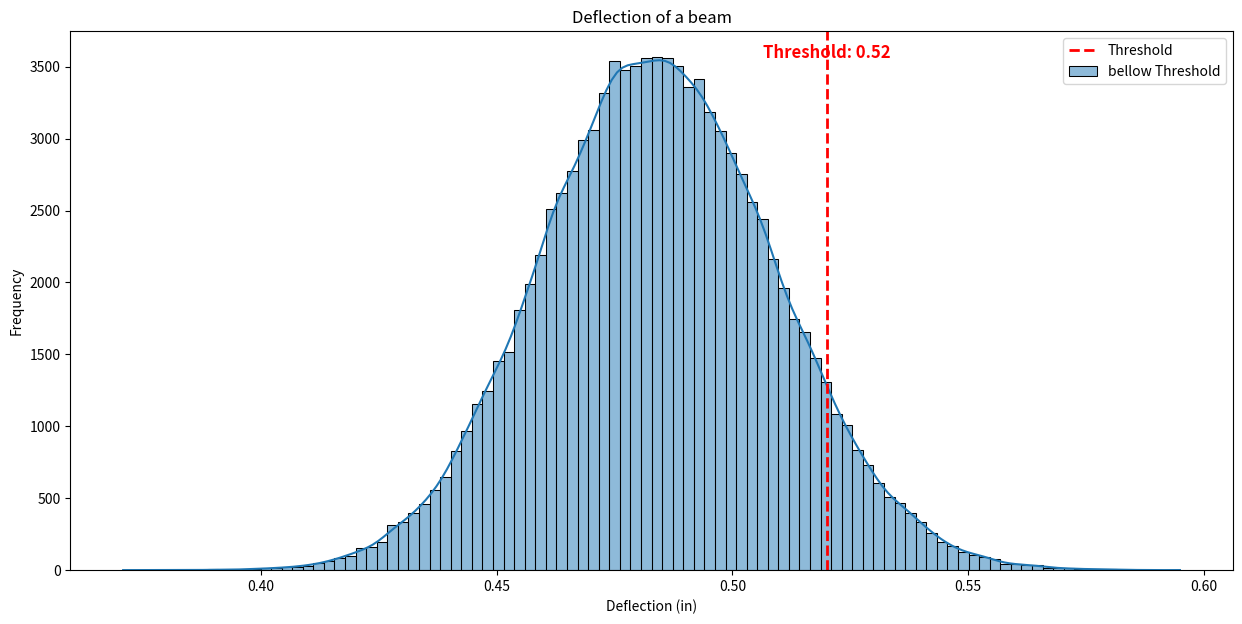

Recreate this plot in Python.
import numpy as np
import pandas as pd
import matplotlib.pyplot as plt


import seaborn as sns

import time

def structural_deflection_model(W, F, L, c):

    return F * L**3/(48 * c) + 5 *W * L**4/(384 * c)

def return_montecarlo_values(W, W_sigma, F, F_sigma, L, L_sigma, c, n_samples=1000):
    '''
    Inputs:
    W: float, beam weight average
    F: float, force average
    L: float, length average
    c: float, constant equivalent to E*I (modulus of elasticity * moment of inertia)
    '''
    np.random.seed(42)

    W_samples = np.random.normal(W, W_sigma, n_samples)
    F_samples = np.random.normal(F, F_sigma, n_samples)
    L_samples = np.random.normal(L, L_sigma, n_samples)

    deflection_samples = structural_deflection_model(W_samples, F_samples, L_samples, c)

    return deflection_samples

# Example usage
if __name__ == "__main__":

    # start time to run the model
    initial_time = time.time()

    W = 250
    W_sigma = 12.5
    F = 1000
    F_sigma = 75
    L = 36
    L_sigma = 0.25
    c = 1.33 * 10 ** 7

    # Maximun allowable deflection
    threshold = 0.52

    deflections = return_montecarlo_values(W, W_sigma, F, F_sigma, L, L_sigma, c, n_samples=100000)
    print("Total time to run the model: ", time.time() - initial_time)


    df_final = pd.DataFrame({"Value": deflections})

    plt.figure(figsize=[15,7])
    sns.histplot(data=df_final, x="Value", bins=100, label="bellow Threshold", kde=True)
    plt.axvline(threshold, color="red", linestyle="--", linewidth=2, label="Threshold")
    plt.text(threshold, plt.ylim()[1] * 0.95, f'Threshold: {threshold}', color="red", fontsize=12, ha="center", fontweight="bold")

    # plt.hist(deflections, bins = 100, density=True, label='Deflection')
    plt.xlabel('Deflection (in)')
    plt.ylabel('Frequency')
    plt.title('Deflection of a beam')
    plt.legend()
    plt.show()